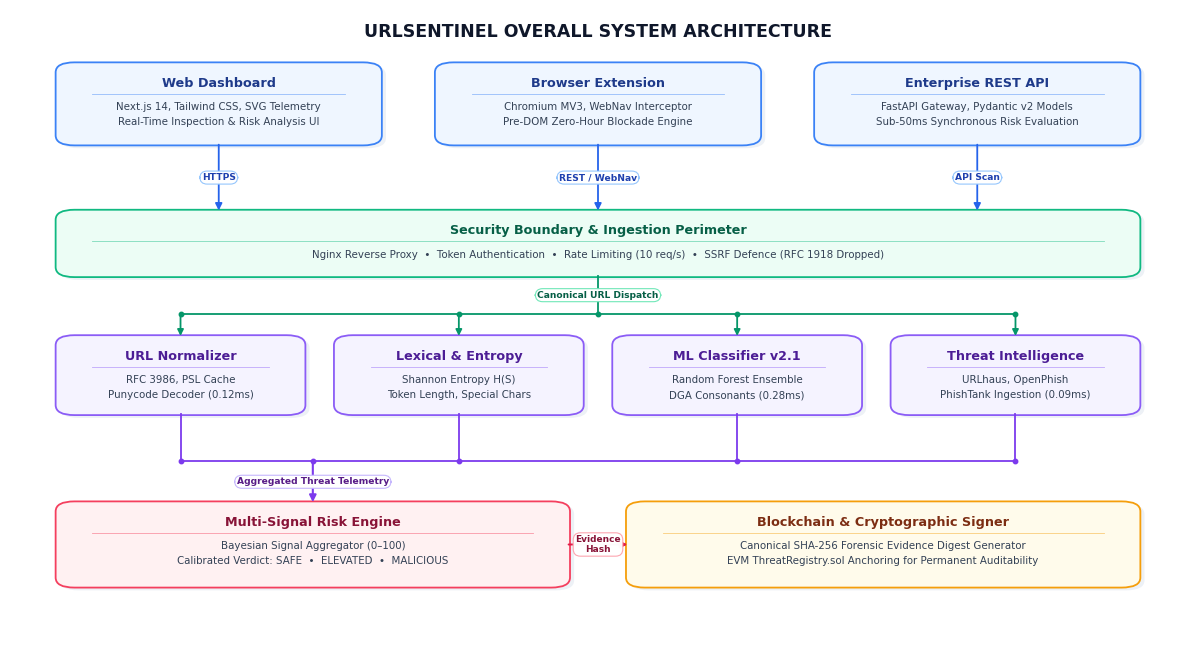

The script that saved this image:
import matplotlib
matplotlib.use('Agg')
import matplotlib.pyplot as plt
import matplotlib.patches as patches
from pathlib import Path

OUT_FILE = Path(r"z:\URLSentinel\URLSentinel_PPD_Report\diagrams\Fig_5_1_System_Architecture.png")

def generate_compact_architecture_diagram():
    # Width: 12.0 inches, Height: 6.4 inches (Aspect Ratio: 1.875)
    # At 300 DPI -> 3600 x 1920 px
    fig, ax = plt.subplots(figsize=(12.0, 6.4), dpi=300)
    ax.set_xlim(0, 100)
    ax.set_ylim(0, 100)
    ax.axis('off')

    fig.patch.set_facecolor('#ffffff')
    ax.set_facecolor('#ffffff')

    FONT_FAMILY = 'DejaVu Sans'

    def draw_drop_shadow(x, y, w, h, radius=1.6):
        shadow = patches.FancyBboxPatch(
            (x + 0.35, y - 0.45), w, h,
            boxstyle=f"round,pad=0.12,rounding_size={radius}",
            fc="#e2e8f0", ec="none", alpha=0.6, zorder=1
        )
        ax.add_patch(shadow)

    def draw_card(x, y, w, h, title, subtitle_lines, title_color, bg_color, border_color,
                  radius=1.6, lw=1.3, badge=""):
        draw_drop_shadow(x, y, w, h, radius)
        box = patches.FancyBboxPatch(
            (x, y), w, h,
            boxstyle=f"round,pad=0.12,rounding_size={radius}",
            ec=border_color, fc=bg_color, lw=lw, zorder=2
        )
        ax.add_patch(box)

        # Title
        if subtitle_lines:
            # Position title comfortably in top part of card
            ty = y + h - 3.2
            ax.text(x + w/2, ty, title, ha='center', va='center',
                    fontsize=9.2, fontweight='bold', color=title_color, zorder=3,
                    family=FONT_FAMILY)
            
            # Subtle accent divider
            ax.plot([x + 3.0, x + w - 3.0], [ty - 1.7, ty - 1.7], color=border_color, lw=0.6, alpha=0.5, zorder=3)

            # Subtitle lines
            start_sy = ty - 3.8
            line_spacing = 2.4
            for idx, s in enumerate(subtitle_lines):
                sy = start_sy - idx * line_spacing
                ax.text(x + w/2, sy, s, ha='center', va='center',
                        fontsize=7.4, color="#334155", zorder=3,
                        family=FONT_FAMILY)
        else:
            ax.text(x + w/2, y + h/2, title, ha='center', va='center',
                    fontsize=9.2, fontweight='bold', color=title_color, zorder=3,
                    family=FONT_FAMILY)

    def draw_pill_label(x, y, text, color="#0f172a", border_color="#94a3b8", bg_color="#ffffff", fontsize=6.8):
        ax.text(x, y, text, ha='center', va='center', fontsize=fontsize, fontweight='bold',
                color=color, family=FONT_FAMILY,
                bbox=dict(boxstyle="round,pad=0.22,rounding_size=0.8", fc=bg_color, ec=border_color, lw=0.8, alpha=0.98),
                zorder=7)

    # -------------------------------------------------------------------------
    # MAIN HEADER & TITLE (Single clean prominent line)
    # -------------------------------------------------------------------------
    ax.text(50, 96.5, "URLSENTINEL OVERALL SYSTEM ARCHITECTURE",
            ha='center', va='center', fontsize=12.5, fontweight='bold',
            color="#0f172a", family=FONT_FAMILY, zorder=5)

    # -------------------------------------------------------------------------
    # TIER 1: CLIENT & INGESTION TIER (3 Boxes, Blue Palette)
    # -------------------------------------------------------------------------
    t1_y = 78.5
    t1_h = 13.0
    t1_w = 27.5
    gap1 = (92.0 - 3 * t1_w) / 2  # 4.75

    x1_1 = 4.0
    x1_2 = x1_1 + t1_w + gap1  # 36.25
    x1_3 = x1_2 + t1_w + gap1  # 68.5

    c1_1 = x1_1 + t1_w / 2  # 17.75
    c1_2 = x1_2 + t1_w / 2  # 50.0
    c1_3 = x1_3 + t1_w / 2  # 82.25

    draw_card(x1_1, t1_y, t1_w, t1_h, "Web Dashboard",
              ["Next.js 14, Tailwind CSS, SVG Telemetry",
               "Real-Time Inspection & Risk Analysis UI"],
              "#1e3a8a", "#eff6ff", "#3b82f6")

    draw_card(x1_2, t1_y, t1_w, t1_h, "Browser Extension",
              ["Chromium MV3, WebNav Interceptor",
               "Pre-DOM Zero-Hour Blockade Engine"],
              "#1e3a8a", "#eff6ff", "#3b82f6")

    draw_card(x1_3, t1_y, t1_w, t1_h, "Enterprise REST API",
              ["FastAPI Gateway, Pydantic v2 Models",
               "Sub-50ms Synchronous Risk Evaluation"],
              "#1e3a8a", "#eff6ff", "#3b82f6")

    # -------------------------------------------------------------------------
    # TIER 2: SECURITY BOUNDARY & INGESTION PERIMETER (Emerald Green)
    # -------------------------------------------------------------------------
    t2_y = 57.5
    t2_h = 10.5
    t2_w = 92.0
    t2_x = 4.0

    draw_card(t2_x, t2_y, t2_w, t2_h, "Security Boundary & Ingestion Perimeter",
              ["Nginx Reverse Proxy  •  Token Authentication  •  Rate Limiting (10 req/s)  •  SSRF Defence (RFC 1918 Dropped)"],
              "#065f46", "#ecfdf5", "#10b981")

    # Connectors Tier 1 -> Tier 2
    for cx, lbl in [(c1_1, "HTTPS"), (c1_2, "REST / WebNav"), (c1_3, "API Scan")]:
        ax.annotate("", xy=(cx, t2_y + t2_h), xytext=(cx, t1_y),
                    arrowprops=dict(arrowstyle="-|>", color="#2563eb", lw=1.3, mutation_scale=10, shrinkA=0, shrinkB=0),
                    zorder=5)
        draw_pill_label(cx, (t1_y + t2_y + t2_h)/2, lbl, color="#1e40af", border_color="#93c5fd", fontsize=6.6)

    # -------------------------------------------------------------------------
    # TIER 3: PARALLEL DETECTION ENGINES (4 Boxes, Purple Palette)
    # -------------------------------------------------------------------------
    t3_y = 35.5
    t3_h = 12.5
    t3_w = 21.0
    gap3 = (92.0 - 4 * t3_w) / 3  # (92 - 84) / 3 = 2.666

    x3_1 = 4.0
    x3_2 = x3_1 + t3_w + gap3
    x3_3 = x3_2 + t3_w + gap3
    x3_4 = x3_3 + t3_w + gap3

    c3_1 = x3_1 + t3_w / 2
    c3_2 = x3_2 + t3_w / 2
    c3_3 = x3_3 + t3_w / 2
    c3_4 = x3_4 + t3_w / 2

    draw_card(x3_1, t3_y, t3_w, t3_h, "URL Normalizer",
              ["RFC 3986, PSL Cache", "Punycode Decoder (0.12ms)"],
              "#4c1d95", "#f5f3ff", "#8b5cf6")

    draw_card(x3_2, t3_y, t3_w, t3_h, "Lexical & Entropy",
              ["Shannon Entropy H(S)", "Token Length, Special Chars"],
              "#4c1d95", "#f5f3ff", "#8b5cf6")

    draw_card(x3_3, t3_y, t3_w, t3_h, "ML Classifier v2.1",
              ["Random Forest Ensemble", "DGA Consonants (0.28ms)"],
              "#4c1d95", "#f5f3ff", "#8b5cf6")

    draw_card(x3_4, t3_y, t3_w, t3_h, "Threat Intelligence",
              ["URLhaus, OpenPhish", "PhishTank Ingestion (0.09ms)"],
              "#4c1d95", "#f5f3ff", "#8b5cf6")

    # Connectors Tier 2 -> Tier 3 via Canonical URL Dispatch bus
    d_bus_y = 51.5
    d_bus_color = "#059669"
    d_bus_lw = 1.3

    # Trunk from perimeter center down to bus
    ax.plot([50.0, 50.0], [t2_y, d_bus_y], color=d_bus_color, lw=d_bus_lw, zorder=4)
    # Horizontal bus
    ax.plot([c3_1, c3_4], [d_bus_y, d_bus_y], color=d_bus_color, lw=d_bus_lw, zorder=4)
    for cx in [c3_1, c3_2, 50.0, c3_3, c3_4]:
        ax.plot(cx, d_bus_y, marker='o', markersize=3.2, color=d_bus_color, zorder=5)

    # Drops into Tier 3 boxes
    for cx in [c3_1, c3_2, c3_3, c3_4]:
        ax.annotate("", xy=(cx, t3_y + t3_h), xytext=(cx, d_bus_y),
                    arrowprops=dict(arrowstyle="-|>", color=d_bus_color, lw=1.3, mutation_scale=9, shrinkA=0, shrinkB=0),
                    zorder=5)

    draw_pill_label(50.0, (t2_y + d_bus_y)/2, "Canonical URL Dispatch",
                    color="#065f46", border_color="#6ee7b7", bg_color="#ffffff", fontsize=6.6)

    # -------------------------------------------------------------------------
    # TIER 4: DECISION ENGINE & EVIDENCE PROVENANCE (Rose & Amber Palette)
    # -------------------------------------------------------------------------
    t4_y = 8.0
    t4_h = 13.5
    t4_w1 = 43.5
    t4_w2 = 43.5
    gap4 = 92.0 - (t4_w1 + t4_w2)  # 5.0

    x4_1 = 4.0
    x4_2 = x4_1 + t4_w1 + gap4  # 52.5

    c4_1 = x4_1 + t4_w1 / 2  # 25.75
    c4_2 = x4_2 + t4_w2 / 2  # 74.25

    draw_card(x4_1, t4_y, t4_w1, t4_h, "Multi-Signal Risk Engine",
              ["Bayesian Signal Aggregator (0–100)",
               "Calibrated Verdict: SAFE  •  ELEVATED  •  MALICIOUS"],
              "#881337", "#fff1f2", "#f43f5e")

    draw_card(x4_2, t4_y, t4_w2, t4_h, "Blockchain & Cryptographic Signer",
              ["Canonical SHA-256 Forensic Evidence Digest Generator",
               "EVM ThreatRegistry.sol Anchoring for Permanent Auditability"],
              "#7c2d12", "#fffbeb", "#f59e0b")

    # Aggregation Bus: Tier 3 -> Multi-Signal Risk Engine
    a_bus_y = 28.0
    a_bus_color = "#7c3aed"
    a_bus_lw = 1.3

    # Drops from Tier 3 boxes
    for cx in [c3_1, c3_2, c3_3, c3_4]:
        ax.plot([cx, cx], [t3_y, a_bus_y], color=a_bus_color, lw=a_bus_lw, zorder=4)

    # Bus line
    ax.plot([c3_1, c3_4], [a_bus_y, a_bus_y], color=a_bus_color, lw=a_bus_lw, zorder=4)
    for cx in [c3_1, c3_2, c4_1, c3_3, c3_4]:
        ax.plot(cx, a_bus_y, marker='o', markersize=3.2, color=a_bus_color, zorder=5)

    # Drop into Risk Engine
    ax.annotate("", xy=(c4_1, t4_y + t4_h), xytext=(c4_1, a_bus_y),
                arrowprops=dict(arrowstyle="-|>", color=a_bus_color, lw=1.5, mutation_scale=10, shrinkA=0, shrinkB=0),
                zorder=5)

    draw_pill_label(c4_1, (a_bus_y + t4_y + t4_h)/2, "Aggregated Threat Telemetry",
                    color="#581c87", border_color="#c4b5fd", bg_color="#ffffff", fontsize=6.6)

    # Horizontal Connector: Risk Engine -> Blockchain Signer
    right_edge_t4_1 = x4_1 + t4_w1
    left_edge_t4_2 = x4_2
    mid_y_t4 = t4_y + t4_h / 2

    ax.annotate("", xy=(left_edge_t4_2, mid_y_t4), xytext=(right_edge_t4_1, mid_y_t4),
                arrowprops=dict(arrowstyle="-|>", color="#e11d48", lw=1.4, mutation_scale=10, shrinkA=0, shrinkB=0),
                zorder=5)

    draw_pill_label((right_edge_t4_1 + left_edge_t4_2)/2, mid_y_t4, "Evidence\nHash",
                    color="#881337", border_color="#fda4af", bg_color="#ffffff", fontsize=6.5)

    # Save
    plt.subplots_adjust(left=0.01, right=0.99, top=0.99, bottom=0.01)
    plt.savefig(OUT_FILE, dpi=300, bbox_inches='tight', pad_inches=0.1)
    plt.close()
    print(f"Generated compact Fig 5.1 at {OUT_FILE}")

if __name__ == '__main__':
    generate_compact_architecture_diagram()
